Run: headless pygame with SDL's dummy video driver; simulated clock (each Clock.tick advances the game by its frame time, no real sleeping); random seed 0; keys injected as events and as key.get_pressed() state; mouse plan: one left click at the window centre at the start of phase 2, then a move to the lower-right quarter at the start of phase 3.
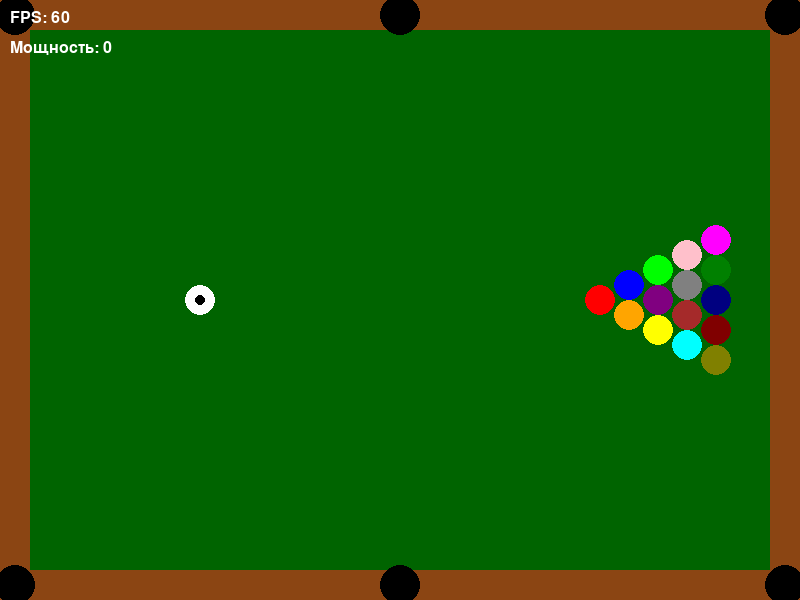
Frame 1 of 4 · flips 1–60 · no input
Frame 2 of 4 · flips 61–180 · clicked the window centre · tapped SPACE, RETURN · held RIGHT (→), D · screen unchanged from frame 1, image omitted
Frame 3 of 4 · flips 181–300 · moved the mouse to the lower-right quarter · held DOWN (↓), S · screen unchanged from frame 2, image omitted
Frame 4 of 4 · flips 301–420 · held LEFT (←), A, UP (↑), W · screen unchanged from frame 3, image omitted

The pygame program that drew these frames:

import pygame
import math
import sys
from typing import List, Optional, Tuple

# Инициализация Pygame
pygame.init()

# Константы
WIDTH, HEIGHT = 800, 600
FPS = 60
WHITE = (255, 255, 255)
BLACK = (0, 0, 0)
GREEN = (0, 100, 0)
BROWN = (139, 69, 19)

# Настройки физики
FRICTION = 0.98  # Коэффициент трения
MIN_VELOCITY = 0.1  # Минимальная скорость для остановки

class Vector2:
    """Простой класс для работы с 2D векторами"""
    def __init__(self, x: float = 0.0, y: float = 0.0):
        self.x = x
        self.y = y
    
    def __add__(self, other):
        return Vector2(self.x + other.x, self.y + other.y)
    
    def __sub__(self, other):
        return Vector2(self.x - other.x, self.y - other.y)
    
    def __mul__(self, scalar: float):
        return Vector2(self.x * scalar, self.y * scalar)
    
    def __truediv__(self, scalar: float):
        return Vector2(self.x / scalar, self.y / scalar)
    
    def magnitude(self) -> float:
        return math.sqrt(self.x**2 + self.y**2)
    
    def normalize(self):
        mag = self.magnitude()
        if mag > 0:
            return Vector2(self.x / mag, self.y / mag)
        return Vector2()
    
    def dot(self, other) -> float:
        return self.x * other.x + self.y * other.y
    
    def __repr__(self):
        return f"Vector2({self.x:.2f}, {self.y:.2f})"

class Ball:
    """Класс шара для бильярда"""
    def __init__(self, x: float, y: float, radius: float, color: Tuple[int, int, int], 
                 mass: float = 1.0, is_cue_ball: bool = False):
        self.position = Vector2(x, y)
        self.velocity = Vector2()
        self.radius = radius
        self.color = color
        self.mass = mass
        self.is_cue_ball = is_cue_ball
        self.in_pocket = False
    
    def update(self, dt: float):
        """Обновление позиции шара с учетом скорости и трения"""
        if self.in_pocket:
            return
            
        # Применяем трение
        self.velocity = self.velocity * FRICTION
        
        # Останавливаем шар, если скорость слишком мала
        if self.velocity.magnitude() < MIN_VELOCITY:
            self.velocity = Vector2()
            return
            
        # Обновляем позицию
        self.position = self.position + self.velocity * dt
    
    def apply_force(self, force: Vector2):
        """Применение силы к шару"""
        self.velocity = self.velocity + force / self.mass
    
    def draw(self, surface: pygame.Surface):
        """Отрисовка шара"""
        if self.in_pocket:
            return
            
        pygame.draw.circle(
            surface, 
            self.color, 
            (int(self.position.x), int(self.position.y)), 
            self.radius
        )
        
        # Если это биток, рисуем метку
        if self.is_cue_ball:
            pygame.draw.circle(
                surface, 
                BLACK, 
                (int(self.position.x), int(self.position.y)), 
                self.radius // 3
            )
    
    def check_pocket_collision(self, pockets: List['Pocket']) -> bool:
        """Проверка попадания шара в лузу"""
        for pocket in pockets:
            distance = (self.position - pocket.position).magnitude()
            if distance < pocket.radius:
                self.in_pocket = True
                return True
        return False

class Pocket:
    """Класс лузы"""
    def __init__(self, x: float, y: float, radius: float):
        self.position = Vector2(x, y)
        self.radius = radius
    
    def draw(self, surface: pygame.Surface):
        """Отрисовка лузы"""
        pygame.draw.circle(surface, BLACK, (int(self.position.x), int(self.position.y)), self.radius)

class Table:
    """Класс бильярдного стола"""
    def __init__(self, width: float, height: float, border_width: float):
        self.width = width
        self.height = height
        self.border_width = border_width
        self.pockets = self.create_pockets()
    
    def create_pockets(self) -> List[Pocket]:
        """Создание луз на столе"""
        pocket_radius = 20
        offset = self.border_width // 2
        
        pockets = [
            Pocket(offset, offset, pocket_radius),  # Верхний левый
            Pocket(self.width / 2, offset, pocket_radius),  # Верхний средний
            Pocket(self.width - offset, offset, pocket_radius),  # Верхний правый
            Pocket(offset, self.height - offset, pocket_radius),  # Нижний левый
            Pocket(self.width / 2, self.height - offset, pocket_radius),  # Нижний средний
            Pocket(self.width - offset, self.height - offset, pocket_radius),  # Нижний правый
        ]
        
        return pockets
    
    def check_wall_collision(self, ball: Ball):
        """Проверка столкновения шара со стенками стола"""
        if ball.in_pocket:
            return
            
        # Левая стенка
        if ball.position.x - ball.radius < self.border_width:
            ball.position.x = self.border_width + ball.radius
            ball.velocity.x = -ball.velocity.x * 0.9  # Немного поглощения энергии
        
        # Правая стенка
        if ball.position.x + ball.radius > self.width - self.border_width:
            ball.position.x = self.width - self.border_width - ball.radius
            ball.velocity.x = -ball.velocity.x * 0.9
        
        # Верхняя стенка
        if ball.position.y - ball.radius < self.border_width:
            ball.position.y = self.border_width + ball.radius
            ball.velocity.y = -ball.velocity.y * 0.9
        
        # Нижняя стенка
        if ball.position.y + ball.radius > self.height - self.border_width:
            ball.position.y = self.height - self.border_width - ball.radius
            ball.velocity.y = -ball.velocity.y * 0.9
    
    def draw(self, surface: pygame.Surface):
        """Отрисовка стола"""
        # Рисуем основу стола
        pygame.draw.rect(surface, BROWN, (0, 0, self.width, self.height))
        
        # Рисуем игровое поле
        pygame.draw.rect(
            surface, 
            GREEN, 
            (
                self.border_width, 
                self.border_width, 
                self.width - 2 * self.border_width, 
                self.height - 2 * self.border_width
            )
        )
        
        # Рисуем лузы
        for pocket in self.pockets:
            pocket.draw(surface)

class Cue:
    """Класс кия"""
    def __init__(self):
        self.angle = 0  # Угол в радианах
        self.power = 0  # Мощность удара (0-100)
        self.is_aiming = False
    
    def update(self, mouse_pos: Tuple[int, int], cue_ball: Ball):
        """Обновление позиции и угла кия"""
        if not self.is_aiming or cue_ball.velocity.magnitude() > 0:
            return
            
        dx = mouse_pos[0] - cue_ball.position.x
        dy = mouse_pos[1] - cue_ball.position.y
        self.angle = math.atan2(dy, dx)
    
    def draw(self, surface: pygame.Surface, cue_ball: Ball):
        """Отрисовка кия"""
        if not self.is_aiming or cue_ball.velocity.magnitude() > 0 or cue_ball.in_pocket:
            return
            
        # Длина кия зависит от мощности удара
        length = 150 + self.power
        
        # Вычисляем конечную точку кия
        end_x = cue_ball.position.x - math.cos(self.angle) * length
        end_y = cue_ball.position.y - math.sin(self.angle) * length
        
        # Рисуем кий
        pygame.draw.line(
            surface, 
            BROWN, 
            (cue_ball.position.x, cue_ball.position.y),
            (end_x, end_y),
            5
        )
    
    def strike(self, cue_ball: Ball):
        """Удар по битку"""
        if cue_ball.velocity.magnitude() > 0 or cue_ball.in_pocket:
            return
            
        # Преобразуем мощность в силу удара
        force = self.power * 10
        
        # Создаем вектор силы на основе угла
        force_vector = Vector2(
            -math.cos(self.angle) * force,
            -math.sin(self.angle) * force
        )
        
        # Применяем силу к битку
        cue_ball.apply_force(force_vector)
        
        # Сбрасываем состояние кия
        self.power = 0
        self.is_aiming = False

class Game:
    """Основной класс игры"""
    def __init__(self):
        self.screen = pygame.display.set_mode((WIDTH, HEIGHT))
        pygame.display.set_caption("Бильярд")
        self.clock = pygame.time.Clock()
        self.running = True
        self.dt = 0
        
        # Создаем объекты игры
        self.table = Table(WIDTH, HEIGHT, 30)
        self.balls = self.create_balls()
        self.cue_ball = self.balls[0]  # Первый шар - биток
        self.cue = Cue()
    
    def create_balls(self) -> List[Ball]:
        """Создание шаров для игры"""
        balls = []
        ball_radius = 15
        
        # Создаем биток
        cue_ball = Ball(WIDTH // 4, HEIGHT // 2, ball_radius, WHITE, is_cue_ball=True)
        balls.append(cue_ball)
        
        # Создаем остальные шары в треугольнике
        colors = [
            (255, 0, 0),      # Красный
            (0, 0, 255),      # Синий
            (255, 165, 0),    # Оранжевый
            (0, 255, 0),      # Зеленый
            (128, 0, 128),    # Фиолетовый
            (255, 255, 0),    # Желтый
            (255, 192, 203),  # Розовый
            (128, 128, 128),  # Серый
            (165, 42, 42),    # Коричневый
            (0, 255, 255),    # Бирюзовый
            (255, 0, 255),    # Пурпурный
            (0, 128, 0),      # Темно-зеленый
            (0, 0, 128),      # Темно-синий
            (128, 0, 0),      # Темно-красный
            (128, 128, 0),    # Оливковый
        ]
        
        start_x = WIDTH * 3 // 4
        start_y = HEIGHT // 2
        row_balls = 5  # Количество шаров в первом ряду
        
        ball_idx = 0
        for row in range(row_balls):
            for col in range(row + 1):
                if ball_idx < len(colors):
                    x = start_x + row * (ball_radius * 2 - 1)
                    y = start_y - (row * ball_radius) + (col * ball_radius * 2)
                    ball = Ball(x, y, ball_radius, colors[ball_idx])
                    balls.append(ball)
                    ball_idx += 1
        
        return balls
    
    def handle_events(self):
        """Обработка событий игры"""
        for event in pygame.event.get():
            if event.type == pygame.QUIT:
                self.running = False
            
            elif event.type == pygame.MOUSEBUTTONDOWN:
                if event.button == 1:  # Левая кнопка мыши
                    if self.all_balls_stopped():
                        self.cue.is_aiming = True
            
            elif event.type == pygame.MOUSEBUTTONUP:
                if event.button == 1:  # Левая кнопка мыши
                    if self.cue.is_aiming:
                        self.cue.strike(self.cue_ball)
            
            elif event.type == pygame.MOUSEMOTION:
                if self.cue.is_aiming:
                    self.cue.update(event.pos, self.cue_ball)
            
            elif event.type == pygame.KEYDOWN:
                if event.key == pygame.K_SPACE and self.cue.is_aiming:
                    # Увеличиваем мощность удара при нажатии пробела
                    self.cue.power = min(self.cue.power + 10, 100)
                
                elif event.key == pygame.K_r:
                    # Перезапуск игры
                    self.__init__()
    
    def all_balls_stopped(self) -> bool:
        """Проверка, все ли шары остановились"""
        for ball in self.balls:
            if ball.velocity.magnitude() > 0 and not ball.in_pocket:
                return False
        return True
    
    def check_ball_collisions(self):
        """Проверка столкновений между шарами"""
        for i in range(len(self.balls)):
            for j in range(i + 1, len(self.balls)):
                ball1 = self.balls[i]
                ball2 = self.balls[j]
                
                if ball1.in_pocket or ball2.in_pocket:
                    continue
                
                # Вычисляем расстояние между центрами шаров
                distance = (ball1.position - ball2.position).magnitude()
                min_distance = ball1.radius + ball2.radius
                
                if distance < min_distance:
                    # Шары столкнулись - здесь нужно реализовать физику столкновения
                    self.resolve_ball_collision(ball1, ball2)
    
    def resolve_ball_collision(self, ball1: Ball, ball2: Ball):
        """
        Разрешение столкновения двух шаров.
        Здесь нужно реализовать физику упругого столкновения.
        """
        # Вектор от ball1 к ball2
        collision_vector = ball2.position - ball1.position
        distance = collision_vector.magnitude()
        
        # Нормализуем вектор столкновения
        if distance > 0:
            collision_normal = collision_vector / distance
        else:
            collision_normal = Vector2(1, 0)  # Запасной вариант
        
        # Отделяем шары, чтобы они не пересекались
        overlap = (ball1.radius + ball2.radius - distance) / 2.0
        ball1.position = ball1.position - collision_normal * overlap
        ball2.position = ball2.position + collision_normal * overlap
        
        # Вычисляем относительную скорость
        relative_velocity = ball1.velocity - ball2.velocity
        
        # Проекция относительной скорости на нормаль столкновения
        velocity_along_normal = relative_velocity.dot(collision_normal)
        
        # Если шары уже удаляются друг от друга, ничего не делаем
        if velocity_along_normal > 0:
            return
        
        # Коэффициент упругости (1 для абсолютно упругого столкновения)
        restitution = 0.95
        
        # Импульс столкновения
        impulse_scalar = -(1 + restitution) * velocity_along_normal
        impulse_scalar /= 1 / ball1.mass + 1 / ball2.mass
        
        # Применяем импульс к шарам
        impulse = collision_normal * impulse_scalar
        ball1.velocity = ball1.velocity + impulse / ball1.mass
        ball2.velocity = ball2.velocity - impulse / ball2.mass
    
    def update(self):
        """Обновление состояния игры"""
        # Обновляем позиции шаров
        for ball in self.balls:
            ball.update(self.dt)
        
        # Проверяем столкновения со стенками
        for ball in self.balls:
            self.table.check_wall_collision(ball)
        
        # Проверяем столкновения между шарами
        self.check_ball_collisions()
        
        # Проверяем попадание шаров в лузы
        for ball in self.balls:
            ball.check_pocket_collision(self.table.pockets)
        
        # Обновляем кий
        mouse_pos = pygame.mouse.get_pos()
        self.cue.update(mouse_pos, self.cue_ball)
    
    def draw(self):
        """Отрисовка игры"""
        self.screen.fill(BLACK)
        
        # Рисуем стол
        self.table.draw(self.screen)
        
        # Рисуем шары
        for ball in self.balls:
            ball.draw(self.screen)
        
        # Рисуем кий
        self.cue.draw(self.screen, self.cue_ball)
        
        # Отладочная информация
        font = pygame.font.Font(None, 24)
        fps_text = font.render(f"FPS: {int(self.clock.get_fps())}", True, WHITE)
        power_text = font.render(f"Мощность: {self.cue.power}", True, WHITE)
        self.screen.blit(fps_text, (10, 10))
        self.screen.blit(power_text, (10, 40))
        
        pygame.display.flip()
    
    def run(self):
        """Главный игровой цикл"""
        while self.running:
            self.dt = self.clock.tick(FPS) / 1000.0  # Время в секундах с последнего кадра
            
            self.handle_events()
            self.update()
            self.draw()
        
        pygame.quit()
        sys.exit()

# Запуск игры
if __name__ == "__main__":
    game = Game()
    game.run()
